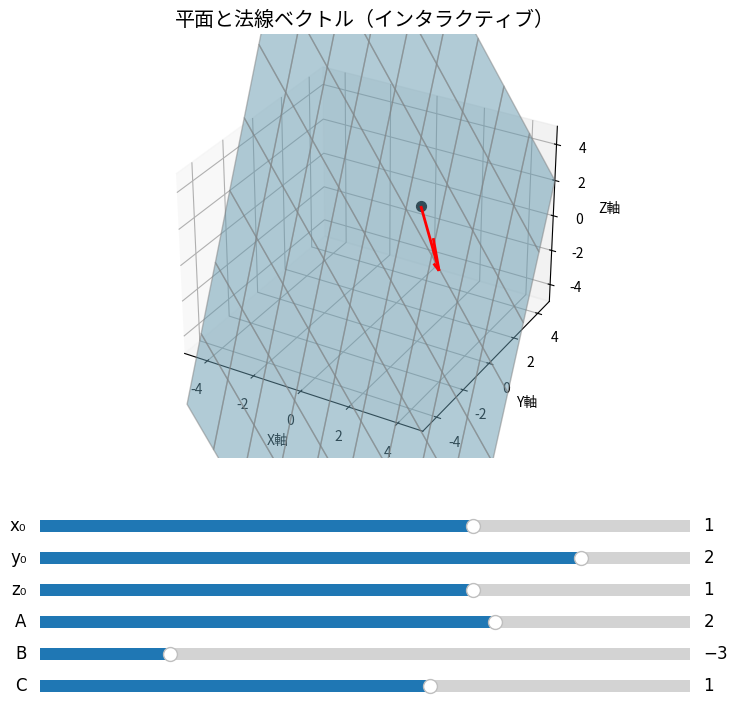

This chart was generated by the following Python code:
# pylint: disable=too-many-arguments,too-many-positional-arguments,line-too-long,too-many-locals,too-many-statements,invalid-name
"""
平面を描画するスクリプト
"""
import numpy as np
import matplotlib.pyplot as plt
from mpl_toolkits.mplot3d import Axes3D
from matplotlib.widgets import Slider


def interactive_plane_visualizer():
    # 初期値
    init_x0, init_y0, init_z0 = 1, 2, 1
    init_A, init_B, init_C = 2, -3, 1

    # プロット作成
    fig = plt.figure(figsize=(10, 8))
    ax = fig.add_subplot(111, projection='3d')
    plt.rcParams["font.family"] = "Meiryo"
    plt.rcParams["font.size"] = 12
    plt.subplots_adjust(left=0.25, bottom=0.35)

    # メッシュグリッド
    xx, yy = np.meshgrid(np.linspace(-5, 5, 10), np.linspace(-5, 5, 10))

    # 平面のZを計算する関数
    def compute_plane(x0, y0, z0, A, B, C):
        D = -(A * x0 + B * y0 + C * z0)
        zz = (-A * xx - B * yy - D) / C
        return zz

    # 初期描画
    zz = compute_plane(init_x0, init_y0, init_z0, init_A, init_B, init_C)
    ax.plot_surface(xx, yy, zz, alpha=0.5, color='skyblue', edgecolor='gray')
    quiver = ax.quiver(init_x0, init_y0, init_z0, init_A, init_B, init_C, length=2, color='red', linewidth=2)
    point = ax.scatter(init_x0, init_y0, init_z0, color='black', s=50)

    # 軸設定
    ax.set_xlim([-5, 5])
    ax.set_ylim([-5, 5])
    ax.set_zlim([-5, 5])
    ax.set_xlabel('X軸')
    ax.set_ylabel('Y軸')
    ax.set_zlabel('Z軸')
    ax.set_title('平面と法線ベクトル（インタラクティブ）')

    # スライダーの位置
    axcolor = 'lightgoldenrodyellow'
    ax_x0 = plt.axes([0.25, 0.25, 0.65, 0.03], facecolor=axcolor)
    ax_y0 = plt.axes([0.25, 0.21, 0.65, 0.03], facecolor=axcolor)
    ax_z0 = plt.axes([0.25, 0.17, 0.65, 0.03], facecolor=axcolor)
    ax_A  = plt.axes([0.25, 0.13, 0.65, 0.03], facecolor=axcolor)
    ax_B  = plt.axes([0.25, 0.09, 0.65, 0.03], facecolor=axcolor)
    ax_C  = plt.axes([0.25, 0.05, 0.65, 0.03], facecolor=axcolor)

    # スライダーの定義
    s_x0 = Slider(ax_x0, 'x₀', -3.0, 3.0, valinit=init_x0)
    s_y0 = Slider(ax_y0, 'y₀', -3.0, 3.0, valinit=init_y0)
    s_z0 = Slider(ax_z0, 'z₀', -3.0, 3.0, valinit=init_z0)
    s_A  = Slider(ax_A,  'A',  -5.0, 5.0, valinit=init_A)
    s_B  = Slider(ax_B,  'B',  -5.0, 5.0, valinit=init_B)
    s_C  = Slider(ax_C,  'C',  -5.0, 5.0, valinit=init_C)

    # 更新関数
    def update(val):
        nonlocal quiver, point
        x0 = s_x0.val
        y0 = s_y0.val
        z0 = s_z0.val
        A = s_A.val
        B = s_B.val
        C = s_C.val if s_C.val != 0 else 0.01  # ゼロ割対策

        ax.collections.clear()
        quiver.remove()
        point.remove()

        zz = compute_plane(x0, y0, z0, A, B, C)
        ax.plot_surface(xx, yy, zz, alpha=0.5, color='skyblue', edgecolor='gray')
        quiver = ax.quiver(x0, y0, z0, A, B, C, length=2, color='red', linewidth=2)
        point = ax.scatter(x0, y0, z0, color='black', s=50)
        fig.canvas.draw_idle()

    # スライダーイベント登録
    for s in [s_x0, s_y0, s_z0, s_A, s_B, s_C]:
        s.on_changed(update)

    # 表示
    plt.show()


# エントリーポイント
if __name__ == "__main__":
    interactive_plane_visualizer()
